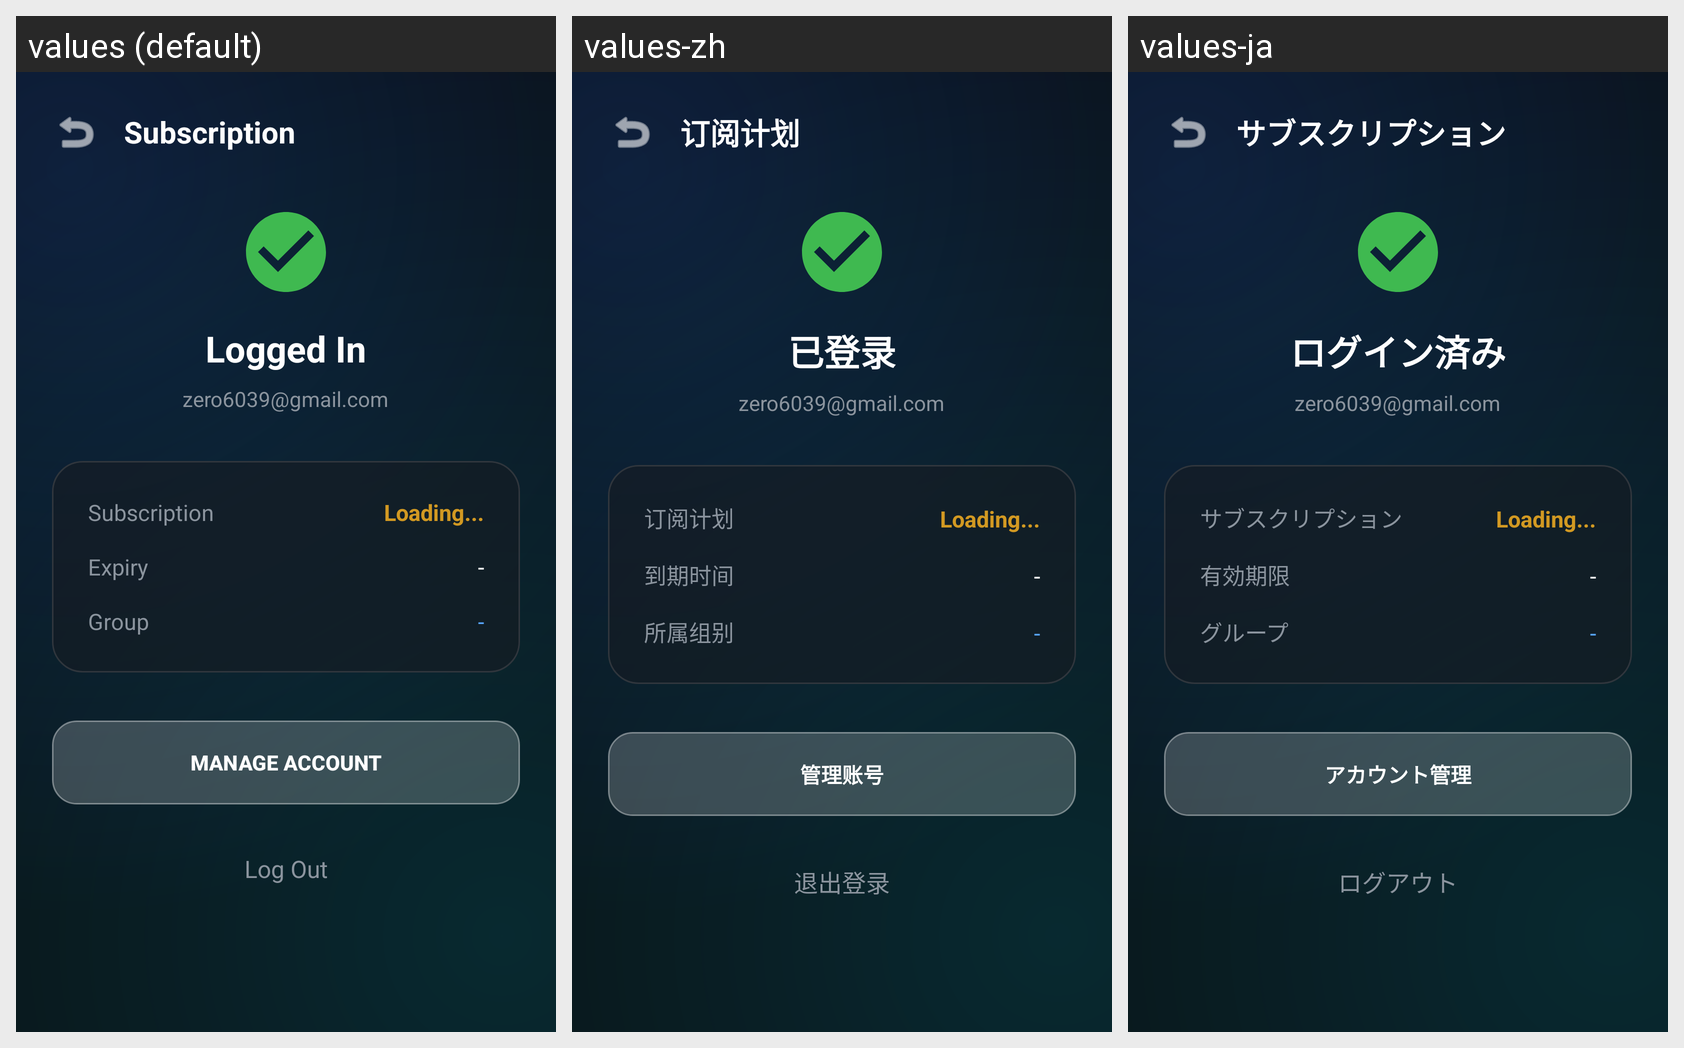

Strings drawn on this Android screen and how each of the app's shown locales translates them:
Android screen res/layout/activity_account.xml rendered under 3 locales, left to right: values (default), values-zh, values-ja. Device: Nexus 5 (rendered at 1080×1920; each locale shown at half size, 540×960, under a caption strip naming it); theme Theme.Material3.DayNight.NoActionBar.
Other locales in the repository, not shown: values-de, values-es, values-fr, values-ko, values-ms, values-pt.
Strings drawn on this screen, with the default value and each locale's value (text and hints the layout hard-codes, and strings that could not be matched under every locale, appear in the picture but are not listed):

account_sub_title
  values: Subscription
  values-zh: 订阅计划
  values-ja: サブスクリプション

account_logged_in
  values: Logged In
  values-zh: 已登录
  values-ja: ログイン済み

account_expiry
  values: Expiry
  values-zh: 到期时间
  values-ja: 有効期限

account_group
  values: Group
  values-zh: 所属组别
  values-ja: グループ

account_manage_btn
  values: Manage Account
  values-zh: 管理账号
  values-ja: アカウント管理

account_logout_btn
  values: Log Out
  values-zh: 退出登录
  values-ja: ログアウト
